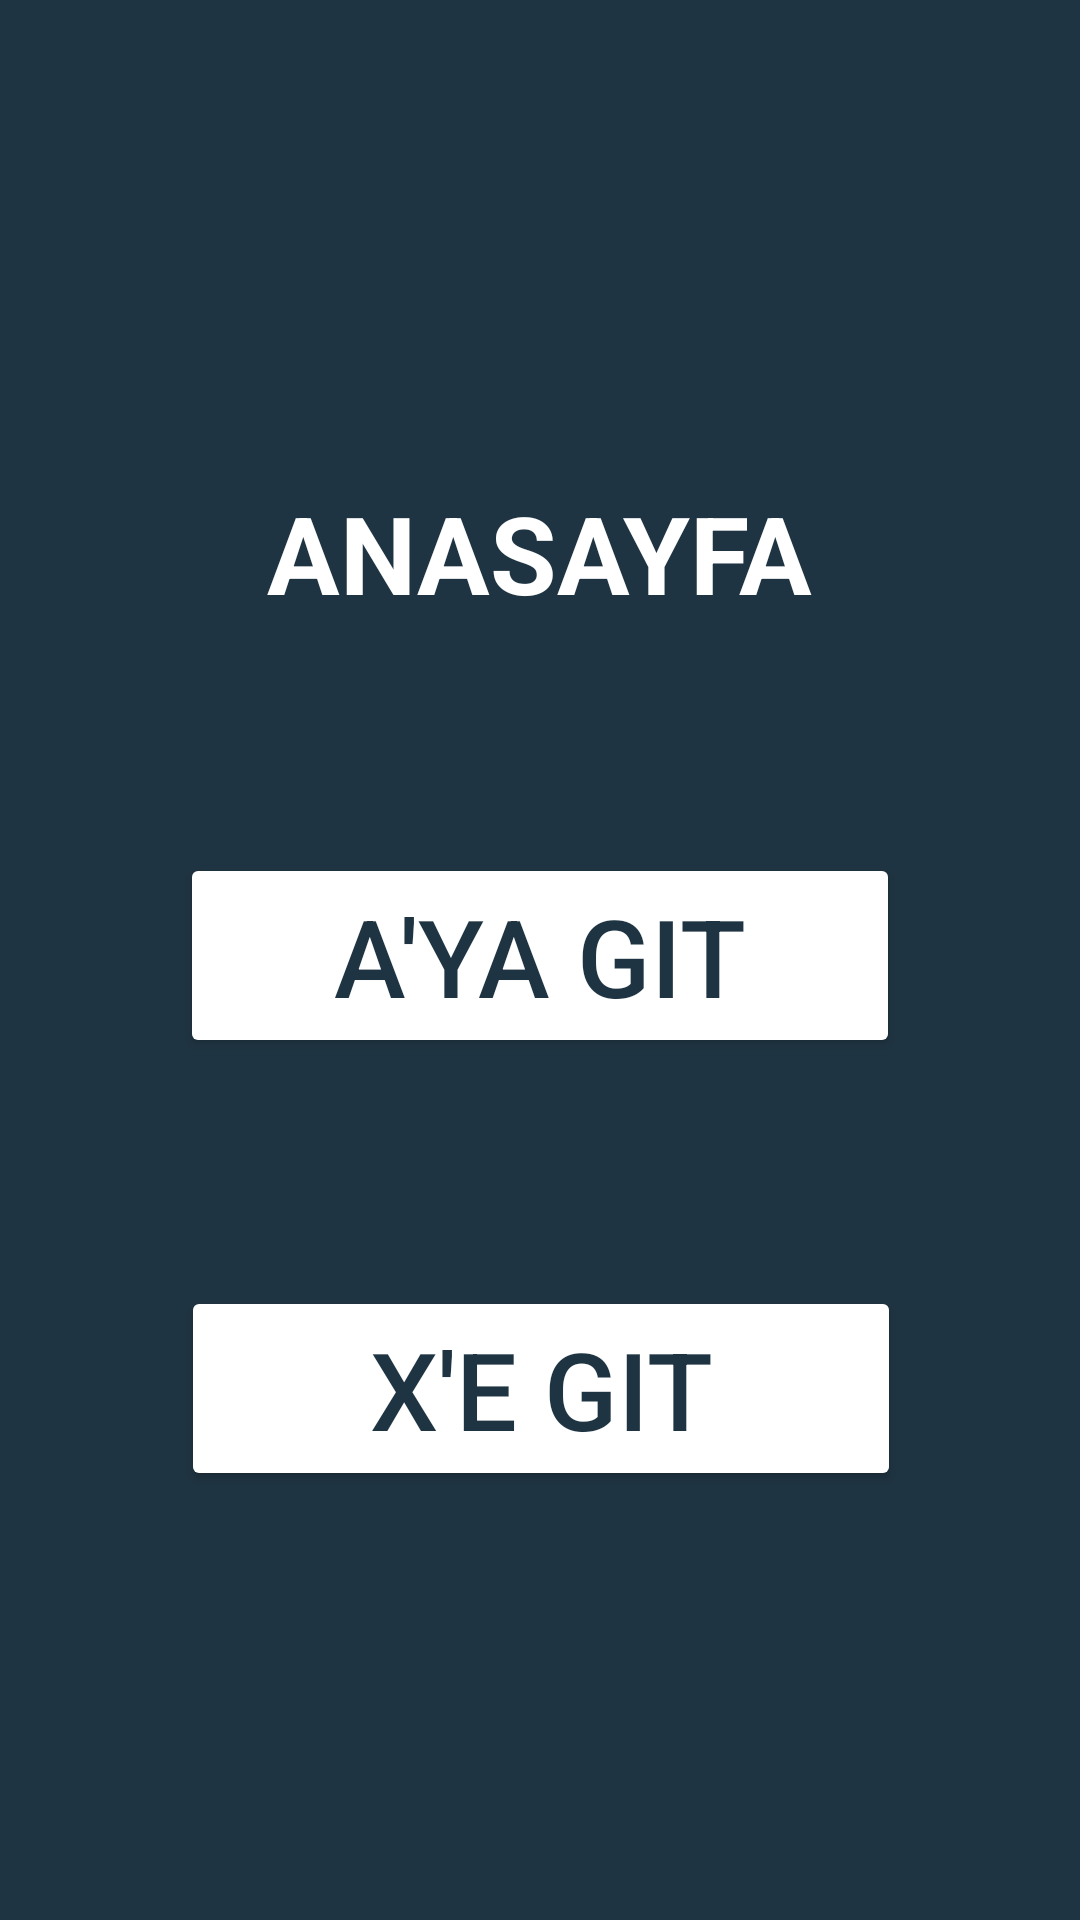

Produce the Android XML layout that renders to this screen, including the resource entries it uses.
<!-- AndroidManifest.xml: application theme Theme.InvioOdev4 -->
<!-- res/layout/fragment_anasayfa.xml -->
<?xml version="1.0" encoding="utf-8"?>
<androidx.constraintlayout.widget.ConstraintLayout xmlns:android="http://schemas.android.com/apk/res/android"
    xmlns:app="http://schemas.android.com/apk/res-auto"
    xmlns:tools="http://schemas.android.com/tools"
    android:layout_width="match_parent"
    android:layout_height="match_parent"
    tools:context=".AnasayfaFragment"
    android:background="#1f3442">

    <Button
        android:id="@+id/buttontox"
        android:layout_width="240dp"
        android:layout_height="wrap_content"
        android:layout_marginTop="76dp"
        android:backgroundTint="@color/white"
        android:text="X'e git"
        android:textColor="#1f3442"
        android:textSize="36sp"
        app:layout_constraintEnd_toEndOf="parent"
        app:layout_constraintHorizontal_bias="0.502"
        app:layout_constraintStart_toStartOf="parent"
        app:layout_constraintTop_toBottomOf="@+id/buttontoa" />

    <TextView
        android:id="@+id/textView"
        android:layout_width="wrap_content"
        android:layout_height="wrap_content"
        android:layout_marginTop="160dp"
        android:text="ANASAYFA"
        android:textColor="@color/white"
        android:textSize="36sp"
        android:textStyle="bold"
        app:layout_constraintEnd_toEndOf="parent"
        app:layout_constraintStart_toStartOf="parent"
        app:layout_constraintTop_toTopOf="parent" />

    <Button
        android:id="@+id/buttontoa"
        android:layout_width="240dp"
        android:layout_height="wrap_content"
        android:layout_marginTop="76dp"
        android:backgroundTint="@color/white"
        android:text="A'ya git"
        android:textColor="#1f3442"
        android:textSize="36sp"
        app:layout_constraintEnd_toEndOf="parent"
        app:layout_constraintStart_toStartOf="parent"
        app:layout_constraintTop_toBottomOf="@+id/textView" />
</androidx.constraintlayout.widget.ConstraintLayout>
<!-- resources referenced by this layout -->
<resources>
  <style name="Theme.InvioOdev4" parent="Theme.MaterialComponents.DayNight.DarkActionBar">
          
          <item name="colorPrimary">@color/purple_500</item>
          <item name="colorPrimaryVariant">@color/purple_700</item>
          <item name="colorOnPrimary">@color/white</item>
          
          <item name="colorSecondary">@color/teal_200</item>
          <item name="colorSecondaryVariant">@color/teal_700</item>
          <item name="colorOnSecondary">@color/black</item>
          
          <item name="android:statusBarColor" tools:targetApi="l">?attr/colorPrimaryVariant</item>
          
      </style>
  <!-- not gathered from this repository: default colours our renderer supplied (Android Studio template values) -->
  <color name="purple_500">#FF6200EE</color>
  <color name="purple_700">#FF3700B3</color>
  <color name="teal_200">#FF03DAC5</color>
  <color name="teal_700">#FF018786</color>
  <color name="black">#FF000000</color>
  <color name="white">#FFFFFFFF</color>
</resources>
